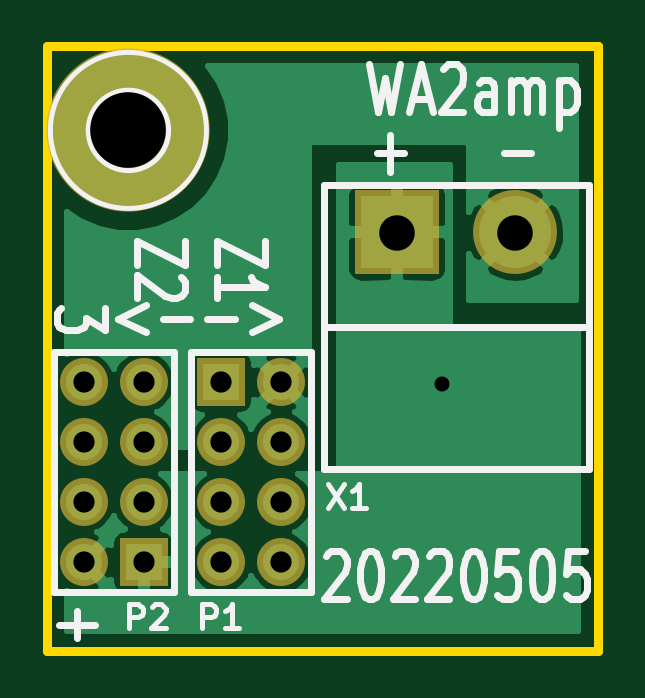
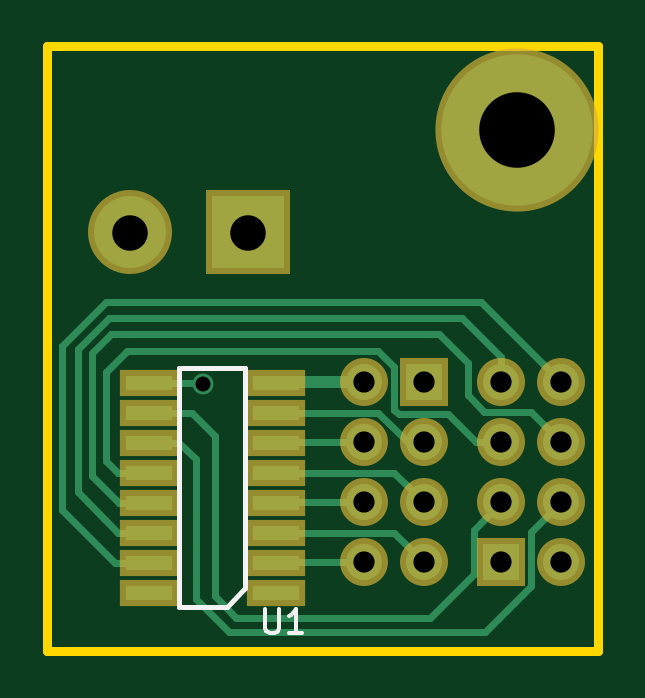
Circuit board: 9 layer files. Board 23.3 x 25.6 mm.
- bottom_copper: wa2amp-B_Cu.gbl (5097 bytes)
- bottom_mask: wa2amp-B_Mask.gbs (1551 bytes)
- bottom_silk: wa2amp-B_SilkS.gbo (1214 bytes)
- outline: wa2amp-Edge_Cuts.gm1 (685 bytes)
- top_copper: wa2amp-F_Cu.gtl (24320 bytes)
- top_mask: wa2amp-F_Mask.gts (1118 bytes)
- top_silk: wa2amp-F_SilkS.gto (9811 bytes)
- drill: wa2amp-NPTH.drl (271 bytes)
- drill: wa2amp-PTH.drl (580 bytes)

=== bottom_copper: wa2amp-B_Cu.gbl ===
G04 #@! TF.GenerationSoftware,KiCad,Pcbnew,(5.1.5)-3*
G04 #@! TF.CreationDate,2022-05-04T20:17:43+02:00*
G04 #@! TF.ProjectId,wa2amp,77613261-6d70-42e6-9b69-6361645f7063,0432 -*
G04 #@! TF.SameCoordinates,Original*
G04 #@! TF.FileFunction,Copper,L2,Bot*
G04 #@! TF.FilePolarity,Positive*
%FSLAX46Y46*%
G04 Gerber Fmt 4.6, Leading zero omitted, Abs format (unit mm)*
G04 Created by KiCad (PCBNEW (5.1.5)-3) date 2022-05-04 20:17:43*
%MOMM*%
%LPD*%
G04 APERTURE LIST*
%ADD10R,2.000000X0.600000*%
%ADD11R,3.048000X3.048000*%
%ADD12C,3.048000*%
%ADD13C,1.524000*%
%ADD14R,1.524000X1.524000*%
%ADD15C,6.400800*%
%ADD16C,0.889000*%
%ADD17C,0.508000*%
%ADD18C,0.304800*%
G04 APERTURE END LIST*
D10*
X130700000Y-88655000D03*
X136100000Y-88655000D03*
X130700000Y-89925000D03*
X136100000Y-89925000D03*
X130700000Y-91195000D03*
X136100000Y-91195000D03*
X130700000Y-92465000D03*
X136100000Y-92465000D03*
X130700000Y-93735000D03*
X136100000Y-93735000D03*
X130700000Y-95005000D03*
X136100000Y-95005000D03*
X130700000Y-96275000D03*
X136100000Y-96275000D03*
X130700000Y-97545000D03*
X136100000Y-97545000D03*
D11*
X131900640Y-82300000D03*
D12*
X136899360Y-82300000D03*
D13*
X118630000Y-88646000D03*
X121170000Y-88646000D03*
X118630000Y-91186000D03*
X121170000Y-91186000D03*
X118630000Y-93726000D03*
X121170000Y-93726000D03*
X118630000Y-96266000D03*
D14*
X121170000Y-96266000D03*
D13*
X127000000Y-96266000D03*
X124460000Y-96266000D03*
X127000000Y-93726000D03*
X124460000Y-93726000D03*
X127000000Y-91186000D03*
X124460000Y-91186000D03*
X127000000Y-88646000D03*
D14*
X124460000Y-88646000D03*
D15*
X120523000Y-77978000D03*
D16*
X133800000Y-88700000D03*
D17*
X130691000Y-88646000D02*
X130700000Y-88655000D01*
X127000000Y-88646000D02*
X130691000Y-88646000D01*
D18*
X130691000Y-96266000D02*
X130700000Y-96275000D01*
X127000000Y-96266000D02*
X130691000Y-96266000D01*
X125721000Y-95005000D02*
X130700000Y-95005000D01*
X124460000Y-96266000D02*
X125721000Y-95005000D01*
X130691000Y-93726000D02*
X130700000Y-93735000D01*
X127000000Y-93726000D02*
X130691000Y-93726000D01*
X125721000Y-92465000D02*
X130700000Y-92465000D01*
X124460000Y-93726000D02*
X125721000Y-92465000D01*
X130691000Y-91186000D02*
X130700000Y-91195000D01*
X127000000Y-91186000D02*
X130691000Y-91186000D01*
X126375000Y-89925000D02*
X130700000Y-89925000D01*
X124460000Y-91186000D02*
X125114000Y-91186000D01*
X125114000Y-91186000D02*
X126375000Y-89925000D01*
X119391999Y-87884001D02*
X118630000Y-88646000D01*
X122044521Y-85231479D02*
X119391999Y-87884001D01*
X137525000Y-96275000D02*
X139758809Y-94041191D01*
X136100000Y-96275000D02*
X137525000Y-96275000D01*
X139758809Y-94041191D02*
X139758809Y-87087981D01*
X139758809Y-87087981D02*
X137902307Y-85231479D01*
X137902307Y-85231479D02*
X122044521Y-85231479D01*
X137780552Y-85900000D02*
X122838370Y-85900000D01*
X139100000Y-93300000D02*
X139100000Y-87219448D01*
X136100000Y-95005000D02*
X137395000Y-95005000D01*
X139100000Y-87219448D02*
X137780552Y-85900000D01*
X137395000Y-95005000D02*
X139100000Y-93300000D01*
X122838370Y-85900000D02*
X121170000Y-87568370D01*
X121170000Y-87568370D02*
X121170000Y-88646000D01*
X138500000Y-92600000D02*
X138500000Y-87409724D01*
X138500000Y-87409724D02*
X137690276Y-86600000D01*
X136100000Y-93735000D02*
X137365000Y-93735000D01*
X137690276Y-86600000D02*
X123823568Y-86600000D01*
X137365000Y-93735000D02*
X138500000Y-92600000D01*
X123823568Y-86600000D02*
X122600000Y-87823568D01*
X122600000Y-87823568D02*
X122600000Y-89200000D01*
X122600000Y-89200000D02*
X121900000Y-89900000D01*
X121900000Y-89900000D02*
X119916000Y-89900000D01*
X119916000Y-89900000D02*
X119391999Y-90424001D01*
X119391999Y-90424001D02*
X118630000Y-91186000D01*
X137404800Y-92465000D02*
X136100000Y-92465000D01*
X137900000Y-91969800D02*
X137404800Y-92465000D01*
X137900000Y-88200000D02*
X137900000Y-91969800D01*
X137000000Y-87300000D02*
X137900000Y-88200000D01*
X126400000Y-87300000D02*
X137000000Y-87300000D01*
X125700000Y-88000000D02*
X126400000Y-87300000D01*
X122247630Y-91186000D02*
X123433630Y-90000000D01*
X121170000Y-91186000D02*
X122247630Y-91186000D01*
X125700000Y-89800000D02*
X125700000Y-88000000D01*
X123433630Y-90000000D02*
X125500000Y-90000000D01*
X125500000Y-90000000D02*
X125700000Y-89800000D01*
X134795200Y-91195000D02*
X136100000Y-91195000D01*
X134100000Y-91890200D02*
X134795200Y-91195000D01*
X134100000Y-97800000D02*
X134100000Y-91890200D01*
X119900000Y-94996000D02*
X119900000Y-97251522D01*
X118630000Y-93726000D02*
X119900000Y-94996000D01*
X119900000Y-97251522D02*
X121848478Y-99200000D01*
X121848478Y-99200000D02*
X132700000Y-99200000D01*
X132700000Y-99200000D02*
X134100000Y-97800000D01*
X122338401Y-94894401D02*
X122338401Y-96738401D01*
X121170000Y-93726000D02*
X122338401Y-94894401D01*
X122338401Y-96738401D02*
X124200000Y-98600000D01*
X124200000Y-98600000D02*
X132400000Y-98600000D01*
X132400000Y-98600000D02*
X133300000Y-97700000D01*
X133300000Y-97700000D02*
X133300000Y-90900000D01*
X134275000Y-89925000D02*
X136100000Y-89925000D01*
X133300000Y-90900000D02*
X134275000Y-89925000D01*
X136100000Y-88655000D02*
X133845000Y-88655000D01*
X133845000Y-88655000D02*
X133800000Y-88700000D01*
M02*

=== bottom_mask: wa2amp-B_Mask.gbs ===
G04 #@! TF.GenerationSoftware,KiCad,Pcbnew,(5.1.5)-3*
G04 #@! TF.CreationDate,2022-05-04T20:17:43+02:00*
G04 #@! TF.ProjectId,wa2amp,77613261-6d70-42e6-9b69-6361645f7063,0432 -*
G04 #@! TF.SameCoordinates,Original*
G04 #@! TF.FileFunction,Soldermask,Bot*
G04 #@! TF.FilePolarity,Negative*
%FSLAX46Y46*%
G04 Gerber Fmt 4.6, Leading zero omitted, Abs format (unit mm)*
G04 Created by KiCad (PCBNEW (5.1.5)-3) date 2022-05-04 20:17:43*
%MOMM*%
%LPD*%
G04 APERTURE LIST*
%ADD10R,2.508000X1.108000*%
%ADD11R,3.556000X3.556000*%
%ADD12C,3.556000*%
%ADD13C,2.032000*%
%ADD14R,2.032000X2.032000*%
%ADD15C,6.908800*%
G04 APERTURE END LIST*
D10*
X130700000Y-88655000D03*
X136100000Y-88655000D03*
X130700000Y-89925000D03*
X136100000Y-89925000D03*
X130700000Y-91195000D03*
X136100000Y-91195000D03*
X130700000Y-92465000D03*
X136100000Y-92465000D03*
X130700000Y-93735000D03*
X136100000Y-93735000D03*
X130700000Y-95005000D03*
X136100000Y-95005000D03*
X130700000Y-96275000D03*
X136100000Y-96275000D03*
X130700000Y-97545000D03*
X136100000Y-97545000D03*
D11*
X131900640Y-82300000D03*
D12*
X136899360Y-82300000D03*
D13*
X118630000Y-88646000D03*
X121170000Y-88646000D03*
X118630000Y-91186000D03*
X121170000Y-91186000D03*
X118630000Y-93726000D03*
X121170000Y-93726000D03*
X118630000Y-96266000D03*
D14*
X121170000Y-96266000D03*
D13*
X127000000Y-96266000D03*
X124460000Y-96266000D03*
X127000000Y-93726000D03*
X124460000Y-93726000D03*
X127000000Y-91186000D03*
X124460000Y-91186000D03*
X127000000Y-88646000D03*
D14*
X124460000Y-88646000D03*
D15*
X120523000Y-77978000D03*
M02*

=== bottom_silk: wa2amp-B_SilkS.gbo ===
G04 #@! TF.GenerationSoftware,KiCad,Pcbnew,(5.1.5)-3*
G04 #@! TF.CreationDate,2022-05-04T20:17:43+02:00*
G04 #@! TF.ProjectId,wa2amp,77613261-6d70-42e6-9b69-6361645f7063,0432 -*
G04 #@! TF.SameCoordinates,Original*
G04 #@! TF.FileFunction,Legend,Bot*
G04 #@! TF.FilePolarity,Positive*
%FSLAX46Y46*%
G04 Gerber Fmt 4.6, Leading zero omitted, Abs format (unit mm)*
G04 Created by KiCad (PCBNEW (5.1.5)-3) date 2022-05-04 20:17:43*
%MOMM*%
%LPD*%
G04 APERTURE LIST*
%ADD10C,0.200000*%
%ADD11C,0.150000*%
G04 APERTURE END LIST*
D10*
X132000000Y-88055000D02*
X132000000Y-97345000D01*
X134800000Y-88055000D02*
X132000000Y-88055000D01*
X134800000Y-98145000D02*
X134800000Y-88055000D01*
X132800000Y-98145000D02*
X134800000Y-98145000D01*
X132000000Y-97345000D02*
X132800000Y-98145000D01*
D11*
X131161904Y-98252380D02*
X131161904Y-99061904D01*
X131114285Y-99157142D01*
X131066666Y-99204761D01*
X130971428Y-99252380D01*
X130780952Y-99252380D01*
X130685714Y-99204761D01*
X130638095Y-99157142D01*
X130590476Y-99061904D01*
X130590476Y-98252380D01*
X129590476Y-99252380D02*
X130161904Y-99252380D01*
X129876190Y-99252380D02*
X129876190Y-98252380D01*
X129971428Y-98395238D01*
X130066666Y-98490476D01*
X130161904Y-98538095D01*
M02*

=== outline: wa2amp-Edge_Cuts.gm1 ===
G04 #@! TF.GenerationSoftware,KiCad,Pcbnew,(5.1.5)-3*
G04 #@! TF.CreationDate,2022-05-04T20:17:43+02:00*
G04 #@! TF.ProjectId,wa2amp,77613261-6d70-42e6-9b69-6361645f7063,0432 -*
G04 #@! TF.SameCoordinates,Original*
G04 #@! TF.FileFunction,Profile,NP*
%FSLAX46Y46*%
G04 Gerber Fmt 4.6, Leading zero omitted, Abs format (unit mm)*
G04 Created by KiCad (PCBNEW (5.1.5)-3) date 2022-05-04 20:17:43*
%MOMM*%
%LPD*%
G04 APERTURE LIST*
%ADD10C,0.381000*%
G04 APERTURE END LIST*
D10*
X117094000Y-100000000D02*
X140400000Y-100000000D01*
X140400000Y-100000000D02*
X140400000Y-74422000D01*
X117094000Y-74422000D02*
X140400000Y-74422000D01*
X117094000Y-100000000D02*
X117094000Y-74422000D01*
M02*

=== top_copper: wa2amp-F_Cu.gtl (24320 bytes, source omitted) ===
=== top_mask: wa2amp-F_Mask.gts ===
G04 #@! TF.GenerationSoftware,KiCad,Pcbnew,(5.1.5)-3*
G04 #@! TF.CreationDate,2022-05-04T20:17:43+02:00*
G04 #@! TF.ProjectId,wa2amp,77613261-6d70-42e6-9b69-6361645f7063,0432 -*
G04 #@! TF.SameCoordinates,Original*
G04 #@! TF.FileFunction,Soldermask,Top*
G04 #@! TF.FilePolarity,Negative*
%FSLAX46Y46*%
G04 Gerber Fmt 4.6, Leading zero omitted, Abs format (unit mm)*
G04 Created by KiCad (PCBNEW (5.1.5)-3) date 2022-05-04 20:17:43*
%MOMM*%
%LPD*%
G04 APERTURE LIST*
%ADD10R,3.556000X3.556000*%
%ADD11C,3.556000*%
%ADD12C,2.032000*%
%ADD13R,2.032000X2.032000*%
%ADD14C,6.908800*%
G04 APERTURE END LIST*
D10*
X131900640Y-82300000D03*
D11*
X136899360Y-82300000D03*
D12*
X118630000Y-88646000D03*
X121170000Y-88646000D03*
X118630000Y-91186000D03*
X121170000Y-91186000D03*
X118630000Y-93726000D03*
X121170000Y-93726000D03*
X118630000Y-96266000D03*
D13*
X121170000Y-96266000D03*
D12*
X127000000Y-96266000D03*
X124460000Y-96266000D03*
X127000000Y-93726000D03*
X124460000Y-93726000D03*
X127000000Y-91186000D03*
X124460000Y-91186000D03*
X127000000Y-88646000D03*
D13*
X124460000Y-88646000D03*
D14*
X120523000Y-77978000D03*
M02*

=== top_silk: wa2amp-F_SilkS.gto (9811 bytes, source omitted) ===
=== drill: wa2amp-NPTH.drl ===
M48
; DRILL file {KiCad (5.1.5)-3} date 04.05.2022 20:17:46
; FORMAT={-:-/ absolute / inch / decimal}
; #@! TF.CreationDate,2022-05-04T20:17:46+02:00
; #@! TF.GenerationSoftware,Kicad,Pcbnew,(5.1.5)-3
; #@! TF.FileFunction,NonPlated,1,2,NPTH
FMAT,2
INCH
%
G90
G05
T0
M30

=== drill: wa2amp-PTH.drl ===
M48
; DRILL file {KiCad (5.1.5)-3} date 04.05.2022 20:17:46
; FORMAT={-:-/ absolute / inch / decimal}
; #@! TF.CreationDate,2022-05-04T20:17:46+02:00
; #@! TF.GenerationSoftware,Kicad,Pcbnew,(5.1.5)-3
; #@! TF.FileFunction,Plated,1,2,PTH
FMAT,2
INCH
T1C0.0250
T2C0.0354
T3C0.0591
T4C0.1260
%
G90
G05
T1
X5.2677Y-3.4921
T2
X4.6705Y-3.49
X4.6705Y-3.59
X4.6705Y-3.69
X4.6705Y-3.79
X4.7705Y-3.49
X4.7705Y-3.59
X4.7705Y-3.69
X4.7705Y-3.79
X4.9Y-3.49
X4.9Y-3.59
X4.9Y-3.69
X4.9Y-3.79
X5.0Y-3.49
X5.0Y-3.59
X5.0Y-3.69
X5.0Y-3.79
T3
X5.1929Y-3.2402
X5.3897Y-3.2402
T4
X4.745Y-3.07
T0
M30

